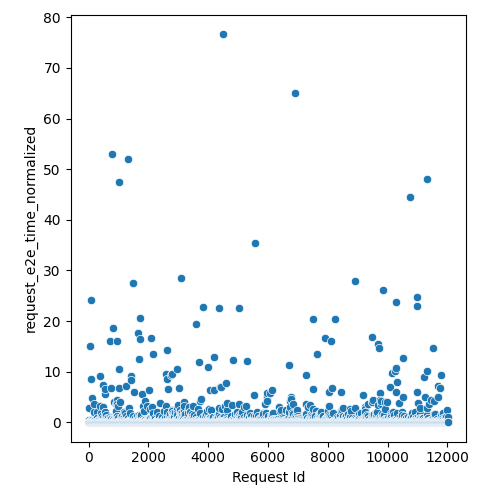

The file beside this chart, header and first rows:
Request Id, request_e2e_time_normalized
5, 0.04833
4, 2.791
8, 0.04749
3, 0.0668
0, 0.04274
1, 0.05208
6, 0.05727
7, 0.06199
9, 0.04858
2, 0.04715
14, 0.2436
10, 0.1088
15, 0.07483
24, 0.1462
19, 0.0553
13, 0.05748
16, 0.05763
22, 0.05136
12, 0.04156
20, 0.06444
21, 0.05338
17, 0.05541
25, 0.1042
23, 0.04829
18, 0.0458
11, 0.1213
26, 0.05019
28, 0.4835
27, 0.04319
36, 0.06063
37, 0.03844
33, 15.08
34, 0.07945
35, 0.0513
32, 0.08408
31, 0.07857
29, 0.05952
30, 0.05857
45, 0.1102
43, 0.03809
42, 0.0561
44, 0.08105
41, 0.0733
39, 0.03818
38, 0.03973
40, 0.03807
57, 0.1087
56, 0.07904
52, 0.05354
47, 0.04614
58, 0.04501
48, 0.04437
46, 0.04215
54, 0.05179
59, 0.05183
49, 0.07431
60, 0.06499
51, 0.0833
50, 0.06209
55, 0.0872
... 11,971 more rows
